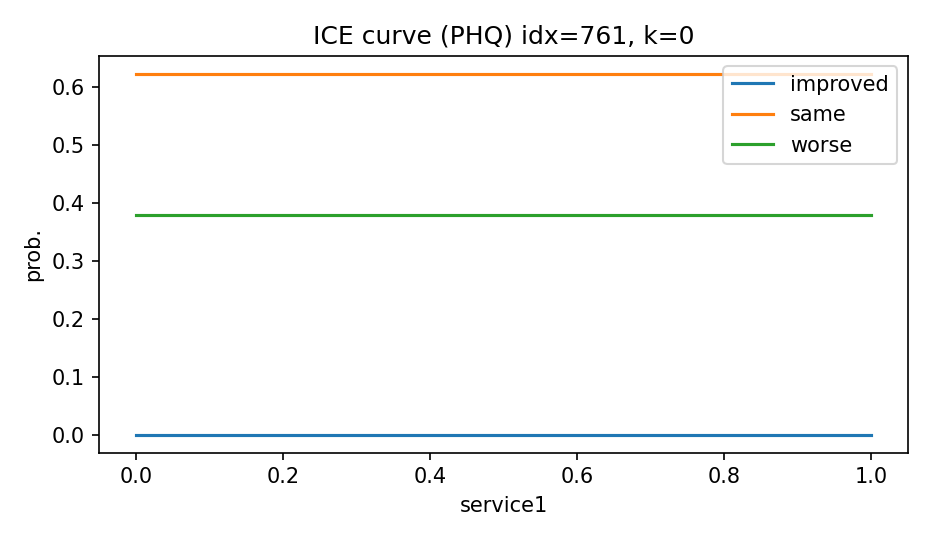

The file beside this chart, header and first rows:
grid, p_improved, p_same, p_worse
0.0, 0.0, 0.6219, 0.3781
0.1, 0.0, 0.6219, 0.3781
0.2, 0.0, 0.6219, 0.3781
0.3, 0.0, 0.6219, 0.3781
0.4, 0.0, 0.6219, 0.3781
0.5, 0.0, 0.6219, 0.3781
0.6, 0.0, 0.6219, 0.3781
0.7, 0.0, 0.6219, 0.3781
0.8, 0.0, 0.6219, 0.3781
0.9, 0.0, 0.6219, 0.3781
1.0, 0.0, 0.6219, 0.3781
